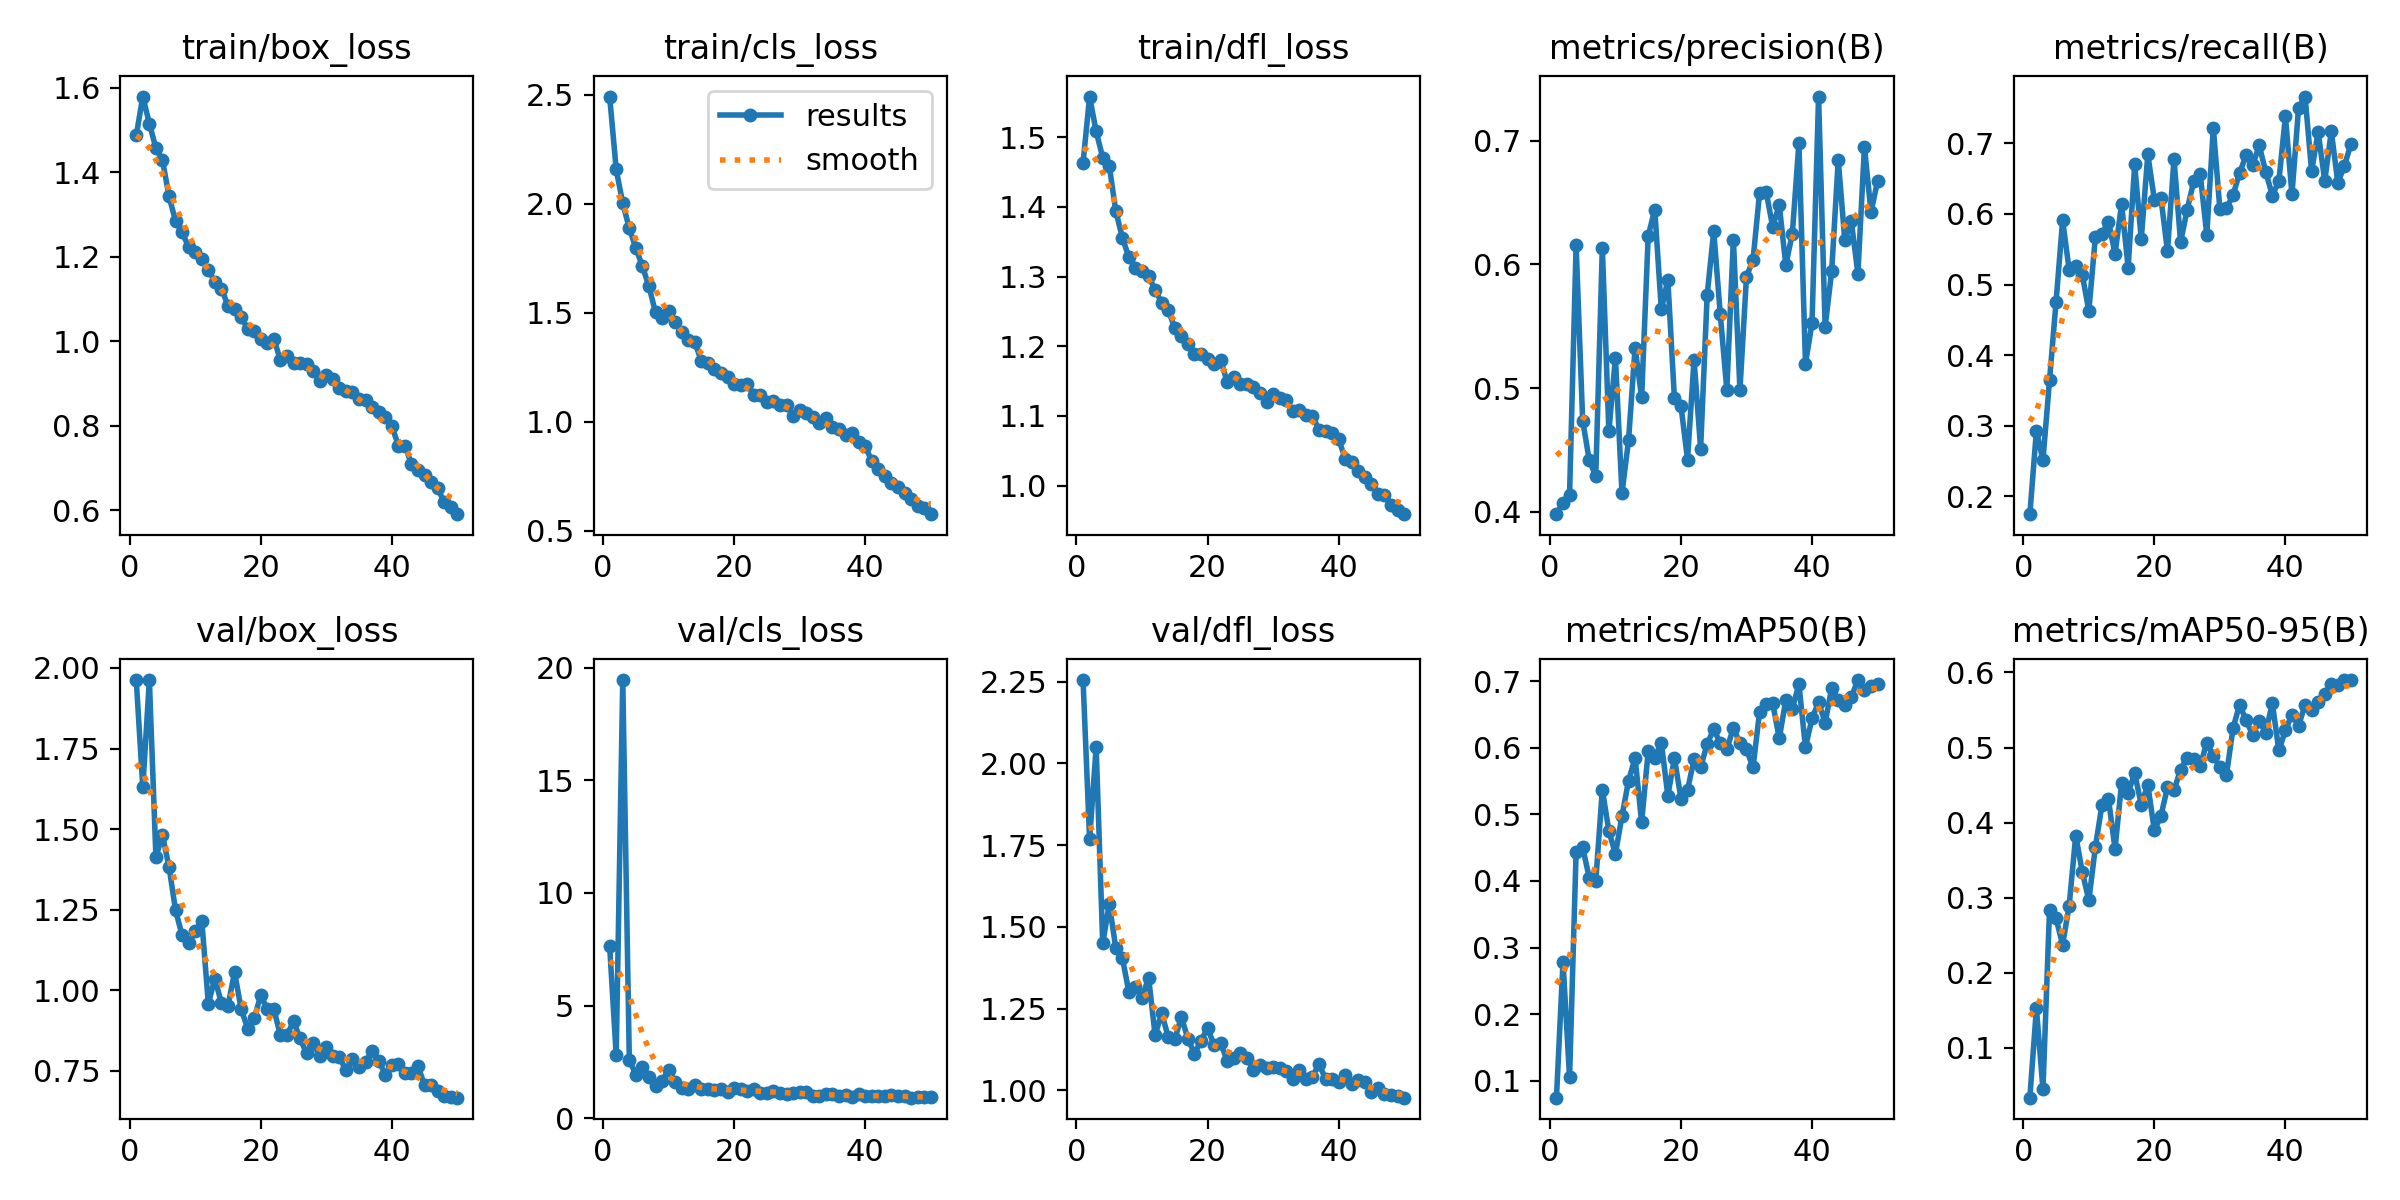

The file beside this chart, header and first rows:
epoch, time, train/box_loss, train/cls_loss, train/dfl_loss, metrics/precision(B), metrics/recall(B), metrics/mAP50(B), metrics/mAP50-95(B), val/box_loss, val/cls_loss, val/dfl_loss, lr/pg0, lr/pg1, lr/pg2
1, 30.37, 1.487, 2.491, 1.463, 0.3979, 0.1743, 0.07486, 0.03361, 1.962, 7.643, 2.255, 0.07018, 0.003313, 0.003313
2, 57.87, 1.579, 2.157, 1.558, 0.407, 0.2926, 0.2787, 0.1524, 1.63, 2.801, 1.768, 0.04005, 0.006515, 0.006515
3, 84.45, 1.515, 2.001, 1.508, 0.4135, 0.251, 0.1053, 0.04476, 1.962, 19.45, 2.05, 0.009786, 0.009585, 0.009585
4, 111, 1.457, 1.887, 1.471, 0.6156, 0.364, 0.4436, 0.2835, 1.414, 2.596, 1.449, 0.009406, 0.009406, 0.009406
5, 137.1, 1.429, 1.797, 1.459, 0.4736, 0.4754, 0.4504, 0.2723, 1.481, 1.931, 1.57, 0.009208, 0.009208, 0.009208
6, 162.7, 1.344, 1.712, 1.394, 0.4417, 0.5909, 0.405, 0.2374, 1.383, 2.276, 1.435, 0.00901, 0.00901, 0.00901
7, 188.4, 1.284, 1.621, 1.356, 0.4288, 0.5208, 0.3997, 0.2894, 1.248, 1.838, 1.405, 0.008812, 0.008812, 0.008812
8, 215.2, 1.258, 1.501, 1.327, 0.6136, 0.5258, 0.5371, 0.3828, 1.17, 1.428, 1.3, 0.008614, 0.008614, 0.008614
9, 242.6, 1.223, 1.478, 1.313, 0.4649, 0.514, 0.4749, 0.3343, 1.146, 1.64, 1.317, 0.008416, 0.008416, 0.008416
10, 269.4, 1.212, 1.507, 1.308, 0.5247, 0.4627, 0.4405, 0.2965, 1.184, 2.163, 1.282, 0.008218, 0.008218, 0.008218
11, 296, 1.195, 1.455, 1.301, 0.4149, 0.5675, 0.4975, 0.3674, 1.216, 1.588, 1.345, 0.00802, 0.00802, 0.00802
12, 322.7, 1.169, 1.411, 1.281, 0.4576, 0.5717, 0.5502, 0.4233, 0.9581, 1.339, 1.169, 0.007822, 0.007822, 0.007822
13, 349.3, 1.142, 1.376, 1.263, 0.5327, 0.5893, 0.5847, 0.4314, 1.037, 1.306, 1.236, 0.007624, 0.007624, 0.007624
14, 375.9, 1.125, 1.365, 1.252, 0.4924, 0.5435, 0.4878, 0.365, 0.9598, 1.471, 1.163, 0.007426, 0.007426, 0.007426
15, 402.7, 1.084, 1.278, 1.226, 0.623, 0.6141, 0.5948, 0.4527, 0.9518, 1.319, 1.156, 0.007228, 0.007228, 0.007228
16, 429.2, 1.076, 1.269, 1.215, 0.6445, 0.5239, 0.5851, 0.44, 1.056, 1.289, 1.224, 0.00703, 0.00703, 0.00703
17, 455.8, 1.059, 1.24, 1.203, 0.5637, 0.6702, 0.6077, 0.4657, 0.9426, 1.243, 1.158, 0.006832, 0.006832, 0.006832
18, 482.4, 1.029, 1.224, 1.189, 0.5874, 0.5642, 0.5281, 0.4239, 0.8812, 1.287, 1.112, 0.006634, 0.006634, 0.006634
19, 509, 1.025, 1.205, 1.189, 0.4919, 0.6844, 0.5843, 0.4503, 0.9128, 1.165, 1.151, 0.006436, 0.006436, 0.006436
20, 536.3, 1.006, 1.174, 1.181, 0.4858, 0.6203, 0.5236, 0.3896, 0.985, 1.355, 1.19, 0.006238, 0.006238, 0.006238
21, 563.2, 0.9957, 1.167, 1.175, 0.4421, 0.6232, 0.5363, 0.4088, 0.9408, 1.285, 1.139, 0.00604, 0.00604, 0.00604
22, 588.9, 1.006, 1.174, 1.18, 0.5229, 0.5472, 0.5828, 0.447, 0.9416, 1.219, 1.144, 0.005842, 0.005842, 0.005842
23, 615.4, 0.9554, 1.123, 1.149, 0.4509, 0.6779, 0.5703, 0.4429, 0.8604, 1.288, 1.091, 0.005644, 0.005644, 0.005644
24, 642.8, 0.9644, 1.124, 1.156, 0.5754, 0.5601, 0.6058, 0.4707, 0.8617, 1.14, 1.099, 0.005446, 0.005446, 0.005446
25, 669.7, 0.9481, 1.092, 1.146, 0.6269, 0.6057, 0.6278, 0.4857, 0.9037, 1.139, 1.115, 0.005248, 0.005248, 0.005248
26, 696.4, 0.9495, 1.098, 1.146, 0.5597, 0.6461, 0.6066, 0.484, 0.8509, 1.226, 1.1, 0.00505, 0.00505, 0.00505
27, 723.4, 0.9455, 1.076, 1.141, 0.4985, 0.6565, 0.5974, 0.4756, 0.8041, 1.122, 1.062, 0.004852, 0.004852, 0.004852
28, 750.4, 0.9294, 1.075, 1.132, 0.6201, 0.5703, 0.6298, 0.5063, 0.836, 1.082, 1.078, 0.004654, 0.004654, 0.004654
29, 776.9, 0.9056, 1.027, 1.12, 0.4985, 0.722, 0.6066, 0.4884, 0.7965, 1.122, 1.068, 0.004456, 0.004456, 0.004456
30, 803.8, 0.9216, 1.055, 1.132, 0.5902, 0.6066, 0.5975, 0.4742, 0.8235, 1.16, 1.072, 0.004258, 0.004258, 0.004258
31, 830.5, 0.9099, 1.043, 1.126, 0.6038, 0.6081, 0.5704, 0.4633, 0.7962, 1.148, 1.069, 0.00406, 0.00406, 0.00406
32, 857, 0.8903, 1.022, 1.123, 0.6581, 0.6266, 0.654, 0.5254, 0.7935, 0.9963, 1.059, 0.003862, 0.003862, 0.003862
33, 883.9, 0.8828, 0.9936, 1.107, 0.6588, 0.6581, 0.6655, 0.5571, 0.7521, 1.007, 1.033, 0.003664, 0.003664, 0.003664
34, 910.6, 0.8807, 1.018, 1.109, 0.6305, 0.6832, 0.6666, 0.5361, 0.7869, 1.085, 1.063, 0.003466, 0.003466, 0.003466
35, 937, 0.8638, 0.9785, 1.101, 0.6483, 0.669, 0.6139, 0.517, 0.7631, 1.067, 1.034, 0.003268, 0.003268, 0.003268
36, 963.6, 0.8614, 0.9657, 1.1, 0.5996, 0.6972, 0.6715, 0.5348, 0.7791, 0.9812, 1.042, 0.00307, 0.00307, 0.00307
37, 990.2, 0.8442, 0.9397, 1.08, 0.6251, 0.6599, 0.6584, 0.5197, 0.8118, 1.038, 1.08, 0.002872, 0.002872, 0.002872
38, 1017, 0.8321, 0.9469, 1.078, 0.6984, 0.6261, 0.6952, 0.559, 0.782, 0.9292, 1.035, 0.002674, 0.002674, 0.002674
39, 1044, 0.8212, 0.9066, 1.076, 0.5197, 0.6467, 0.6007, 0.4961, 0.7388, 1.073, 1.034, 0.002476, 0.002476, 0.002476
40, 1071, 0.8, 0.8896, 1.067, 0.5526, 0.7382, 0.6439, 0.5228, 0.7672, 1.004, 1.025, 0.002278, 0.002278, 0.002278
41, 1108, 0.7535, 0.8198, 1.038, 0.7359, 0.6278, 0.6681, 0.5439, 0.7713, 0.9812, 1.048, 0.00208, 0.00208, 0.00208
42, 1134, 0.7534, 0.783, 1.034, 0.5494, 0.7502, 0.6374, 0.5292, 0.743, 1.006, 1.018, 0.001882, 0.001882, 0.001882
43, 1160, 0.7097, 0.7514, 1.021, 0.5946, 0.7665, 0.6895, 0.5563, 0.7431, 0.9748, 1.032, 0.001684, 0.001684, 0.001684
44, 1186, 0.695, 0.7216, 1.012, 0.6846, 0.6605, 0.672, 0.5505, 0.7639, 1.012, 1.024, 0.001486, 0.001486, 0.001486
45, 1213, 0.6834, 0.7019, 1.003, 0.6199, 0.7165, 0.664, 0.5601, 0.7059, 0.9979, 0.9959, 0.001288, 0.001288, 0.001288
46, 1239, 0.668, 0.6728, 0.9887, 0.6349, 0.6466, 0.676, 0.5707, 0.7062, 0.9716, 1.008, 0.00109, 0.00109, 0.00109
47, 1265, 0.6528, 0.6483, 0.9869, 0.5925, 0.7172, 0.7015, 0.585, 0.6864, 0.9145, 0.9895, 0.000892, 0.000892, 0.000892
48, 1291, 0.6193, 0.6158, 0.9728, 0.6952, 0.6443, 0.6872, 0.5836, 0.6733, 0.9593, 0.9844, 0.000694, 0.000694, 0.000694
49, 1317, 0.6094, 0.6062, 0.9644, 0.6424, 0.6683, 0.692, 0.5898, 0.6691, 0.9252, 0.9812, 0.000496, 0.000496, 0.000496
50, 1342, 0.5912, 0.577, 0.959, 0.6674, 0.6995, 0.6952, 0.5898, 0.6669, 0.9354, 0.9775, 0.000298, 0.000298, 0.000298
